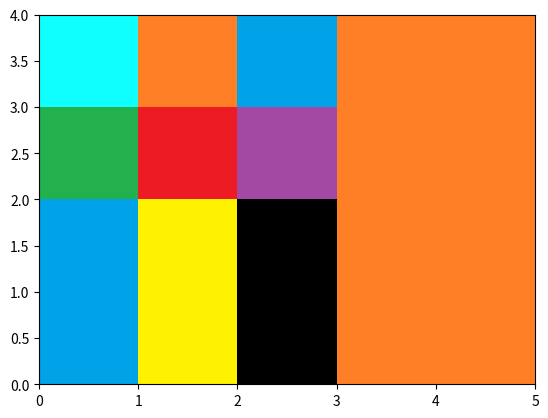

This chart was generated by the following Python code:
import matplotlib.pyplot as plt
from matplotlib.patches import Rectangle

fig, axis = plt.subplots()

climg_u = [[0x0FFFFFFF, 0xFF7F27FF, 0x00A2E8FF, 0xFF7F27FF, 0xFF7F27FF], 
           [0x22B14CFF, 0xED1C24FF, 0xA349A4FF, 0xFF7F27FF, 0xFF7F27FF], 
           [0x00A2E8FF, 0xFFF200FF, 0x000000FF, 0xFF7F27FF, 0xFF7F27FF],
           [0x00A2E8FF, 0xFFF200FF, 0x000000FF, 0xFF7F27FF, 0xFF7F27FF]]

def rgba_to_rgbs(rgba):
    rgbs = hex(rgba // (0x1 * 0x10 **2))[2:]
    rgbs = '#' + '0' * (6 - len(rgbs)) + rgbs
    return rgbs

def plot_pixel(x, y, color):
    axis.add_patch(Rectangle((x, y+len(climg_u)-1), 1, 1, facecolor=color))

def main():
    axis.set_xlim(left = 0, right = len(climg_u[0]))
    axis.set_ylim(bottom = 0, top = len(climg_u))
    for i in range(len(climg_u)):
        for j in range(len(climg_u[0])):
            color = rgba_to_rgbs(climg_u[i][j])
            plot_pixel(j, -i, color)

main()
plt.show()
